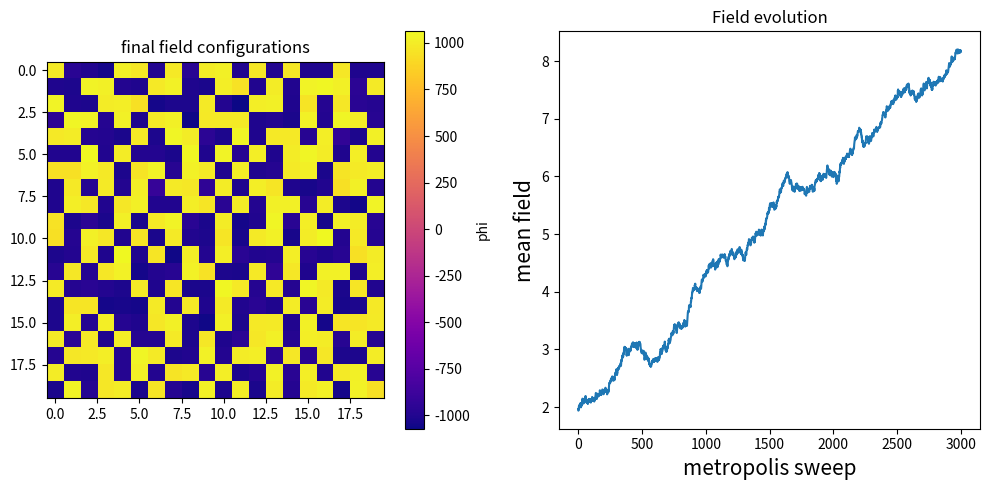

Generate this figure with matplotlib:
import numpy as np
import matplotlib.pyplot as plt


# parameters for the simulation
L = 20
m2 = -1
lam = 6
step_size = 1

n_thermal = 1000
n_measures = 3000

rng = np.random.default_rng(42)

# initial field

phi = rng.normal(0, 0.1, size=(L, L))


def potential(x):
    return m2 / 2 * x**2 + lam / 24 * x**4


def local_action(i, j, value):
    neighbors = [
        phi[((i+1) % L, j)],
        phi[((i-1) % L, j)],
        phi[(i, (j+1) % L)],
        phi[(i, (j-1) % L)]
    ]

    kinetic = 1/2 * sum(
        (value - neighbors)**2
        for neighbors in neighbors
    )

    return kinetic + potential(value)


def metropolis_sweep():
    accepted = 0

    for _ in range(L*L):
        i = rng.integers(L)
        j = rng.integers(L)

        old = phi[i, j]
        new = old + rng.uniform(-step_size, step_size)

        delta_S = (local_action(i, j, old) - local_action(i, j, new))

        if delta_S <= 0 or rng.random() < np.exp(-delta_S):
            phi[i, j] = new
            accepted += 1

    return accepted / (L*L)


for _ in range(n_thermal):
    metropolis_sweep()


magnetization = []
acceptance = []

for _ in range(n_measures):
    acceptance.append(metropolis_sweep())
    magnetization.append(np.mean(phi))

magnetization = np.array(magnetization)

print(r"Mean $\vert \Phi \vert$ : ", np.mean(np.abs(magnetization)))
print("acceptance : ", np.mean(acceptance))

fig, ax = plt.subplots(1, 2, figsize=(10, 5))

im = ax[0].imshow(phi, cmap="plasma")
ax[0].set_title("final field configurations")
plt.colorbar(im, ax=ax[0], label="phi")


ax[1].plot(magnetization)
ax[1].set_xlabel("metropolis sweep", fontsize=15)
ax[1].set_ylabel("mean field", fontsize=15)
ax[1].set_title("Field evolution")

plt.tight_layout()
plt.show()
